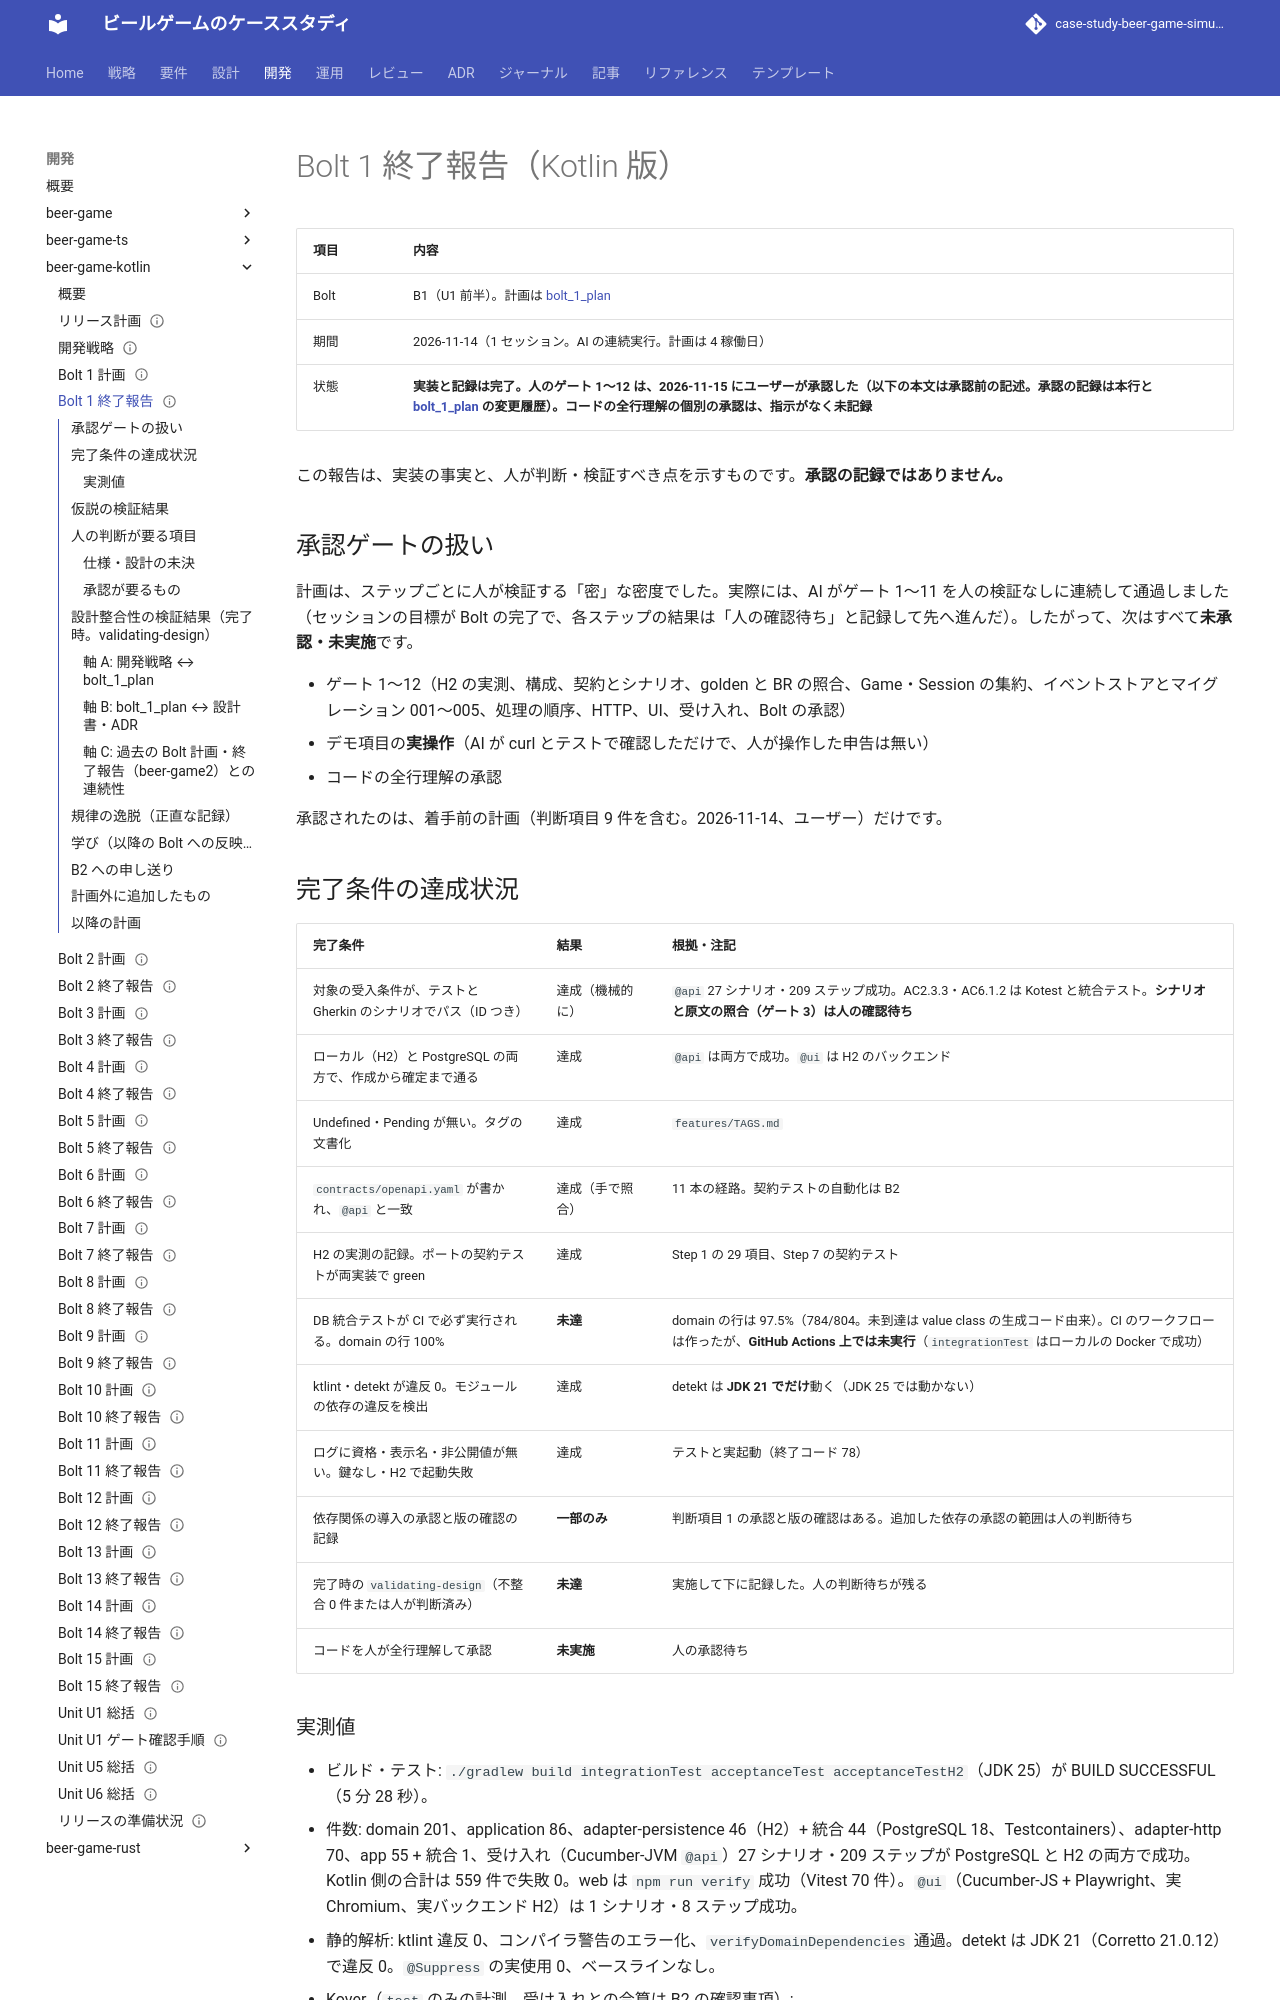

repository: k2works/case-study-beer-game-simulation · page: development/beer-game-kotlin/bolt_1_report/index.html · generator: mkdocs

---
type: Reference
title: "Bolt 1 終了報告 - 基盤と縦の最小（ウォーキングスケルトン、Kotlin 版）"
description: "beer-game-kotlin の Bolt 1 の結果。完了条件の達成状況、仮説の検証結果、承認ゲートの扱い、人の判断が要る項目、設計整合性の検証結果、学びと B2 への申し送り。"
tags: [report, plan]
status: draft
generated: { by: claude-code/claude-sonnet-5-5, at: 2026-11-15T00:51:46Z }
---

# Bolt 1 終了報告（Kotlin 版）

| 項目 | 内容 |
| :--- | :--- |
| Bolt | B1（U1 前半）。計画は [bolt_1_plan](./bolt_1_plan.md) |
| 期間 | 2026-11-14（1 セッション。AI の連続実行。計画は 4 稼働日） |
| 状態 | **実装と記録は完了。人のゲート 1〜12 は、2026-11-15 にユーザーが承認した（以下の本文は承認前の記述。承認の記録は本行と [bolt_1_plan](./bolt_1_plan.md) の変更履歴）。コードの全行理解の個別の承認は、指示がなく未記録** |

この報告は、実装の事実と、人が判断・検証すべき点を示すものです。**承認の記録ではありません。**

## 承認ゲートの扱い

計画は、ステップごとに人が検証する「密」な密度でした。実際には、AI がゲート 1〜11 を人の検証なしに連続して通過しました（セッションの目標が Bolt の完了で、各ステップの結果は「人の確認待ち」と記録して先へ進んだ）。したがって、次はすべて**未承認・未実施**です。

- ゲート 1〜12（H2 の実測、構成、契約とシナリオ、golden と BR の照合、Game・Session の集約、イベントストアとマイグレーション 001〜005、処理の順序、HTTP、UI、受け入れ、Bolt の承認）
- デモ項目の**実操作**（AI が curl とテストで確認しただけで、人が操作した申告は無い）
- コードの全行理解の承認

承認されたのは、着手前の計画（判断項目 9 件を含む。2026-11-14、ユーザー）だけです。

## 完了条件の達成状況

| 完了条件 | 結果 | 根拠・注記 |
| :--- | :--- | :--- |
| 対象の受入条件が、テストと Gherkin のシナリオでパス（ID つき） | 達成（機械的に） | `@api` 27 シナリオ・209 ステップ成功。AC2.3.3・AC6.1.2 は Kotest と統合テスト。**シナリオと原文の照合（ゲート 3）は人の確認待ち** |
| ローカル（H2）と PostgreSQL の両方で、作成から確定まで通る | 達成 | `@api` は両方で成功。`@ui` は H2 のバックエンド |
| Undefined・Pending が無い。タグの文書化 | 達成 | `features/TAGS.md` |
| `contracts/openapi.yaml` が書かれ、`@api` と一致 | 達成（手で照合） | 11 本の経路。契約テストの自動化は B2 |
| H2 の実測の記録。ポートの契約テストが両実装で green | 達成 | Step 1 の 29 項目、Step 7 の契約テスト |
| DB 統合テストが CI で必ず実行される。domain の行 100% | **未達** | domain の行は 97.5%（784/804。未到達は value class の生成コード由来）。CI のワークフローは作ったが、**GitHub Actions 上では未実行**（`integrationTest` はローカルの Docker で成功） |
| ktlint・detekt が違反 0。モジュールの依存の違反を検出 | 達成 | detekt は **JDK 21 でだけ**動く（JDK 25 では動かない） |
| ログに資格・表示名・非公開値が無い。鍵なし・H2 で起動失敗 | 達成 | テストと実起動（終了コード 78） |
| 依存関係の導入の承認と版の確認の記録 | **一部のみ** | 判断項目 1 の承認と版の確認はある。追加した依存の承認の範囲は人の判断待ち |
| 完了時の `validating-design`（不整合 0 件または人が判断済み） | **未達** | 実施して下に記録した。人の判断待ちが残る |
| コードを人が全行理解して承認 | **未実施** | 人の承認待ち |
